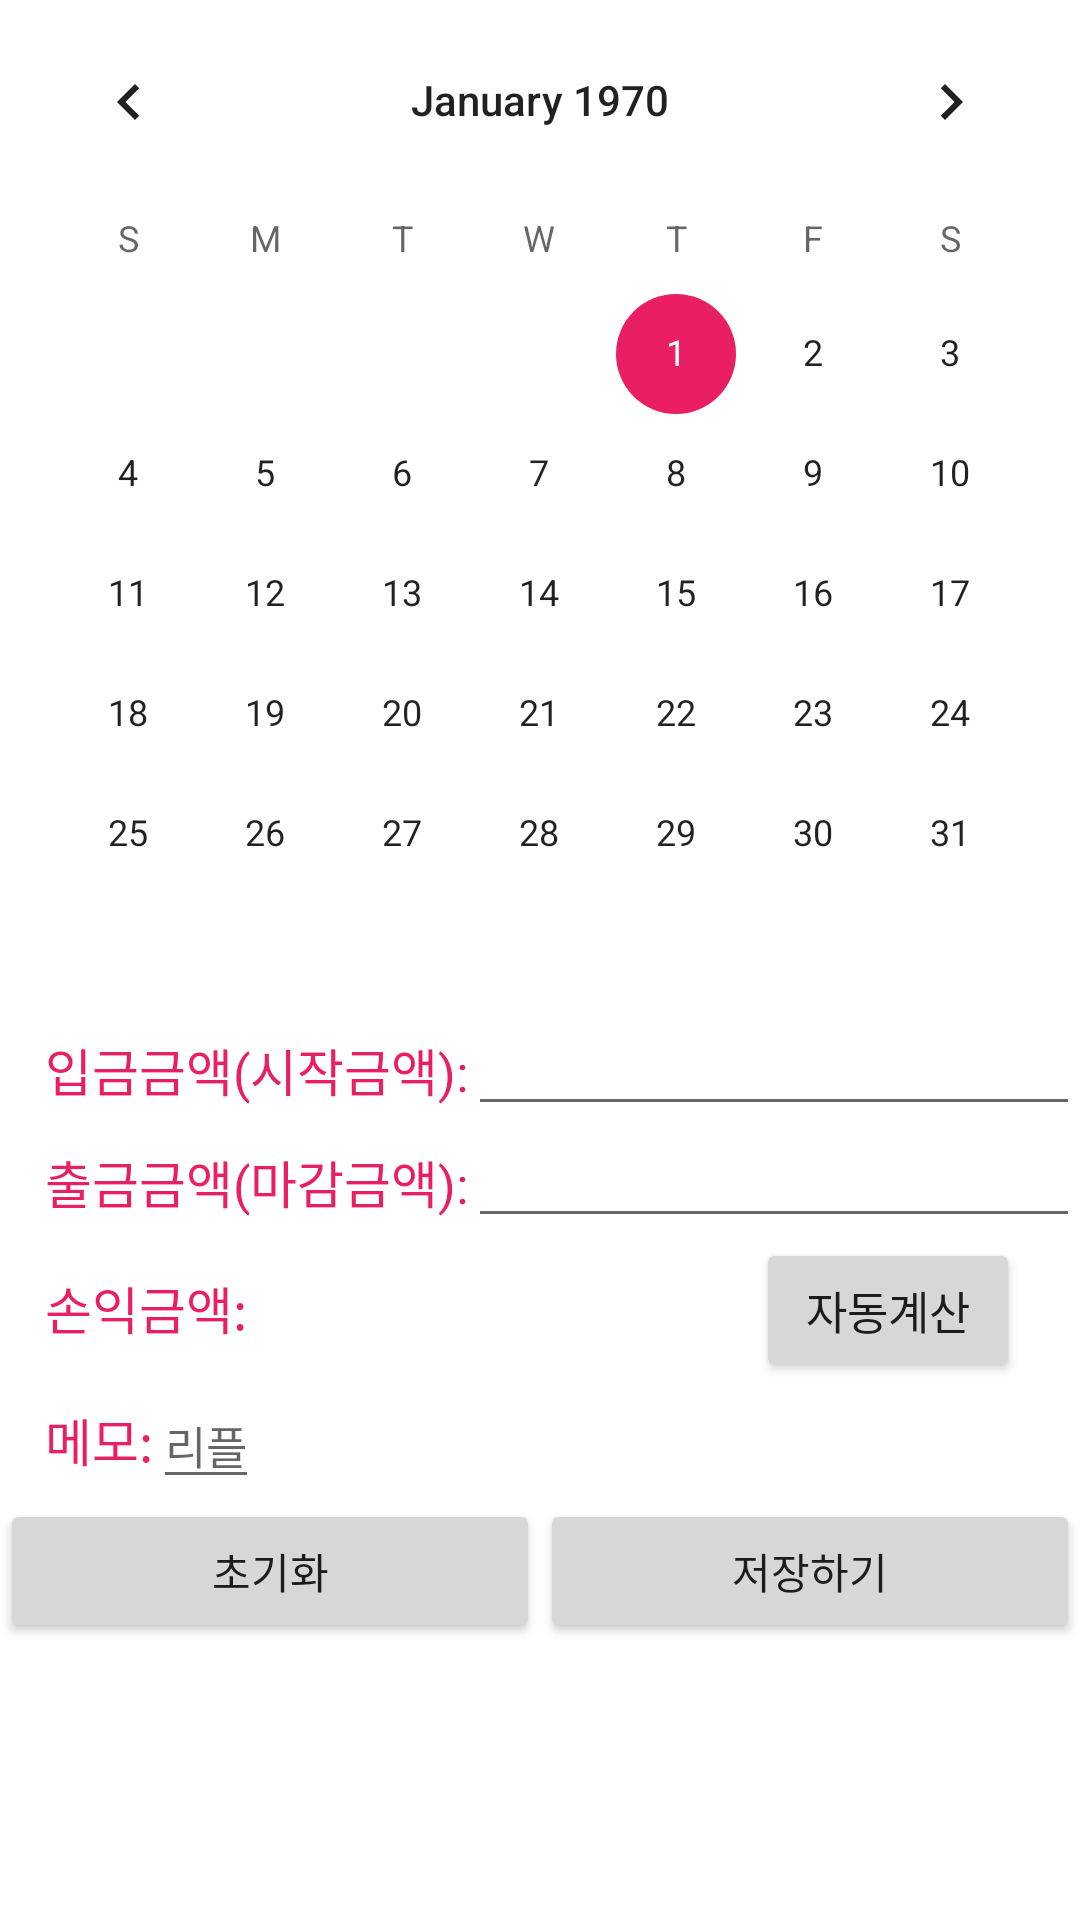

The Android layout XML behind this screen, and the referenced resources:
<!-- AndroidManifest.xml: application theme Theme.Mycoindiary -->
<!-- res/layout/fragment_b.xml -->
<?xml version="1.0" encoding="utf-8"?>
    <LinearLayout
        xmlns:android="http://schemas.android.com/apk/res/android"
        xmlns:tools="http://schemas.android.com/tools"
        tools:context=".FragmentB"
        android:layout_width="match_parent"
        android:orientation="vertical"
        android:layout_height="wrap_content">

        <CalendarView
            android:layout_width="match_parent"
            android:layout_height="wrap_content"
            android:id="@+id/calendarviewb"/>
        <LinearLayout
            android:layout_width="wrap_content"
            android:layout_height="wrap_content"
            android:orientation="horizontal">

            <TextView
                android:layout_marginLeft="15dp"
                android:id="@+id/coinstart1"
                android:layout_width="wrap_content"
                android:layout_height="wrap_content"
                android:text="입금금액(시작금액):"
                android:textColor="#E91E63"
                android:textSize="17dp"/>
            <EditText
                android:layout_width="wrap_content"
                android:layout_height="wrap_content"
                android:text=""
                android:hint="                                                          "
                android:id="@+id/coinstart"
                android:textColor="@color/black"
                android:textSize="15dp"/>
        </LinearLayout>
        <LinearLayout
            android:layout_width="wrap_content"
            android:layout_height="wrap_content"
            android:orientation="horizontal">

            <TextView
                android:layout_width="wrap_content"
                android:layout_height="wrap_content"
                android:text="출금금액(마감금액):"
                android:textColor="#E91E63"
                android:layout_marginLeft="15dp"
                android:textSize="17dp"/>
            <EditText
                android:layout_width="wrap_content"
                android:layout_height="wrap_content"
                android:id="@+id/coinend"
                android:text=""
                android:hint="                                                          "
                android:textColor="@color/black"
                android:textSize="15dp"/>
        </LinearLayout>
        <LinearLayout
            android:layout_width="wrap_content"
            android:layout_height="wrap_content"
            android:orientation="horizontal">

            <TextView
                android:layout_width="wrap_content"
                android:layout_height="wrap_content"
                android:text="손익금액: "
                android:textColor="#E91E63"
                android:layout_marginLeft="15dp"
                android:textSize="17dp"
            />
            <TextView
                android:textColor="@color/black"
                android:layout_width="wrap_content"
                android:layout_height="wrap_content"
                android:text=""
                android:id="@+id/coinprofitb"
                android:textSize="15dp"/>
            <RelativeLayout
                android:layout_width="wrap_content"
                android:layout_height="wrap_content">
            <Button
              android:layout_alignParentRight="true"
        android:layout_marginRight="20dp"
                android:layout_width="wrap_content"
                android:layout_height="wrap_content"
                android:text="자동계산"
                android:id="@+id/coinsub"
                android:textSize="15dp"/>
            </RelativeLayout>
        </LinearLayout>
        <LinearLayout
            android:layout_width="wrap_content"
            android:layout_height="wrap_content"
            android:orientation="horizontal">

            <TextView
                android:layout_width="wrap_content"
                android:layout_height="wrap_content"
                android:text="메모:"
                android:textColor="#E91E63"
                android:layout_marginLeft="15dp"
                android:textSize="17dp"/>
            <EditText
                android:textColor="@color/black"
                android:layout_width="wrap_content"
                android:layout_height="wrap_content"
                android:text=""
                android:id="@+id/coinmemo"
                android:hint="리플"
                android:textSize="15dp"/>
        </LinearLayout>
        <LinearLayout
            android:layout_width="match_parent"
            android:layout_height="wrap_content"
            android:orientation="horizontal">
            <Button
                android:layout_width="wrap_content"
                android:layout_height="wrap_content"
                android:layout_weight="1"
                android:text="초기화"
                android:id="@+id/chogi"/>
            <Button
                android:layout_width="wrap_content"
                android:layout_height="wrap_content"
                android:text="저장하기"
                android:layout_weight="1"
                android:id="@+id/savecoin"/>


        </LinearLayout>
    </LinearLayout>
<!-- resources referenced by this layout -->
<resources>
  <color name="black">#FF000000</color>
  <style name="Theme.Mycoindiary" parent="Theme.MaterialComponents.DayNight.DarkActionBar">
          
          <item name="colorPrimary">@color/pink1</item>
          <item name="colorPrimaryVariant">#732BEF</item>
          <item name="colorOnPrimary">@color/white</item>
          
  
          <item name="colorSecondary">#E91E63</item>
          <item name="colorSecondaryVariant">@color/teal_700</item>
          <item name="colorOnSecondary">@color/black</item>
          
          <item name="android:statusBarColor" tools:targetApi="l">?attr/colorPrimaryVariant</item>
          
  
      </style>
  <color name="pink1">#FEA6A6</color>
  <color name="white">#FFFFFFFF</color>
  <color name="teal_700">#FF018786</color>
</resources>
